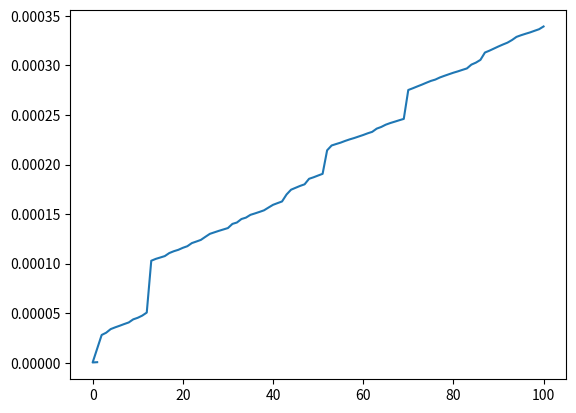

Source code (Python):
from functools import lru_cache
import time
import matplotlib
import matplotlib.pyplot as plt 
import numpy
global timelis
global seekorder
timelist=[]
seekorder=[]

def timer(func):
    def wrapper(*args, **kwargs):
        start=time.perf_counter()
        result=func(*args, **kwargs)
        end=time.perf_counter()
        print(end)
        timelist.append(end-start)
        seekorder.append(args[0])
        print (f"Finished in {end - start:.8f}  seconds: f({args[0]}) -> {result}")
        return result
    return wrapper
    
@lru_cache
@timer
def fib(n:int)->int:
    if n<=1:
        return n
    else:
        return fib(n-1)+fib(n-2)

        
if __name__=="__main__":
    fib(100)

plt.plot(seekorder, timelist) 
plt.show() 